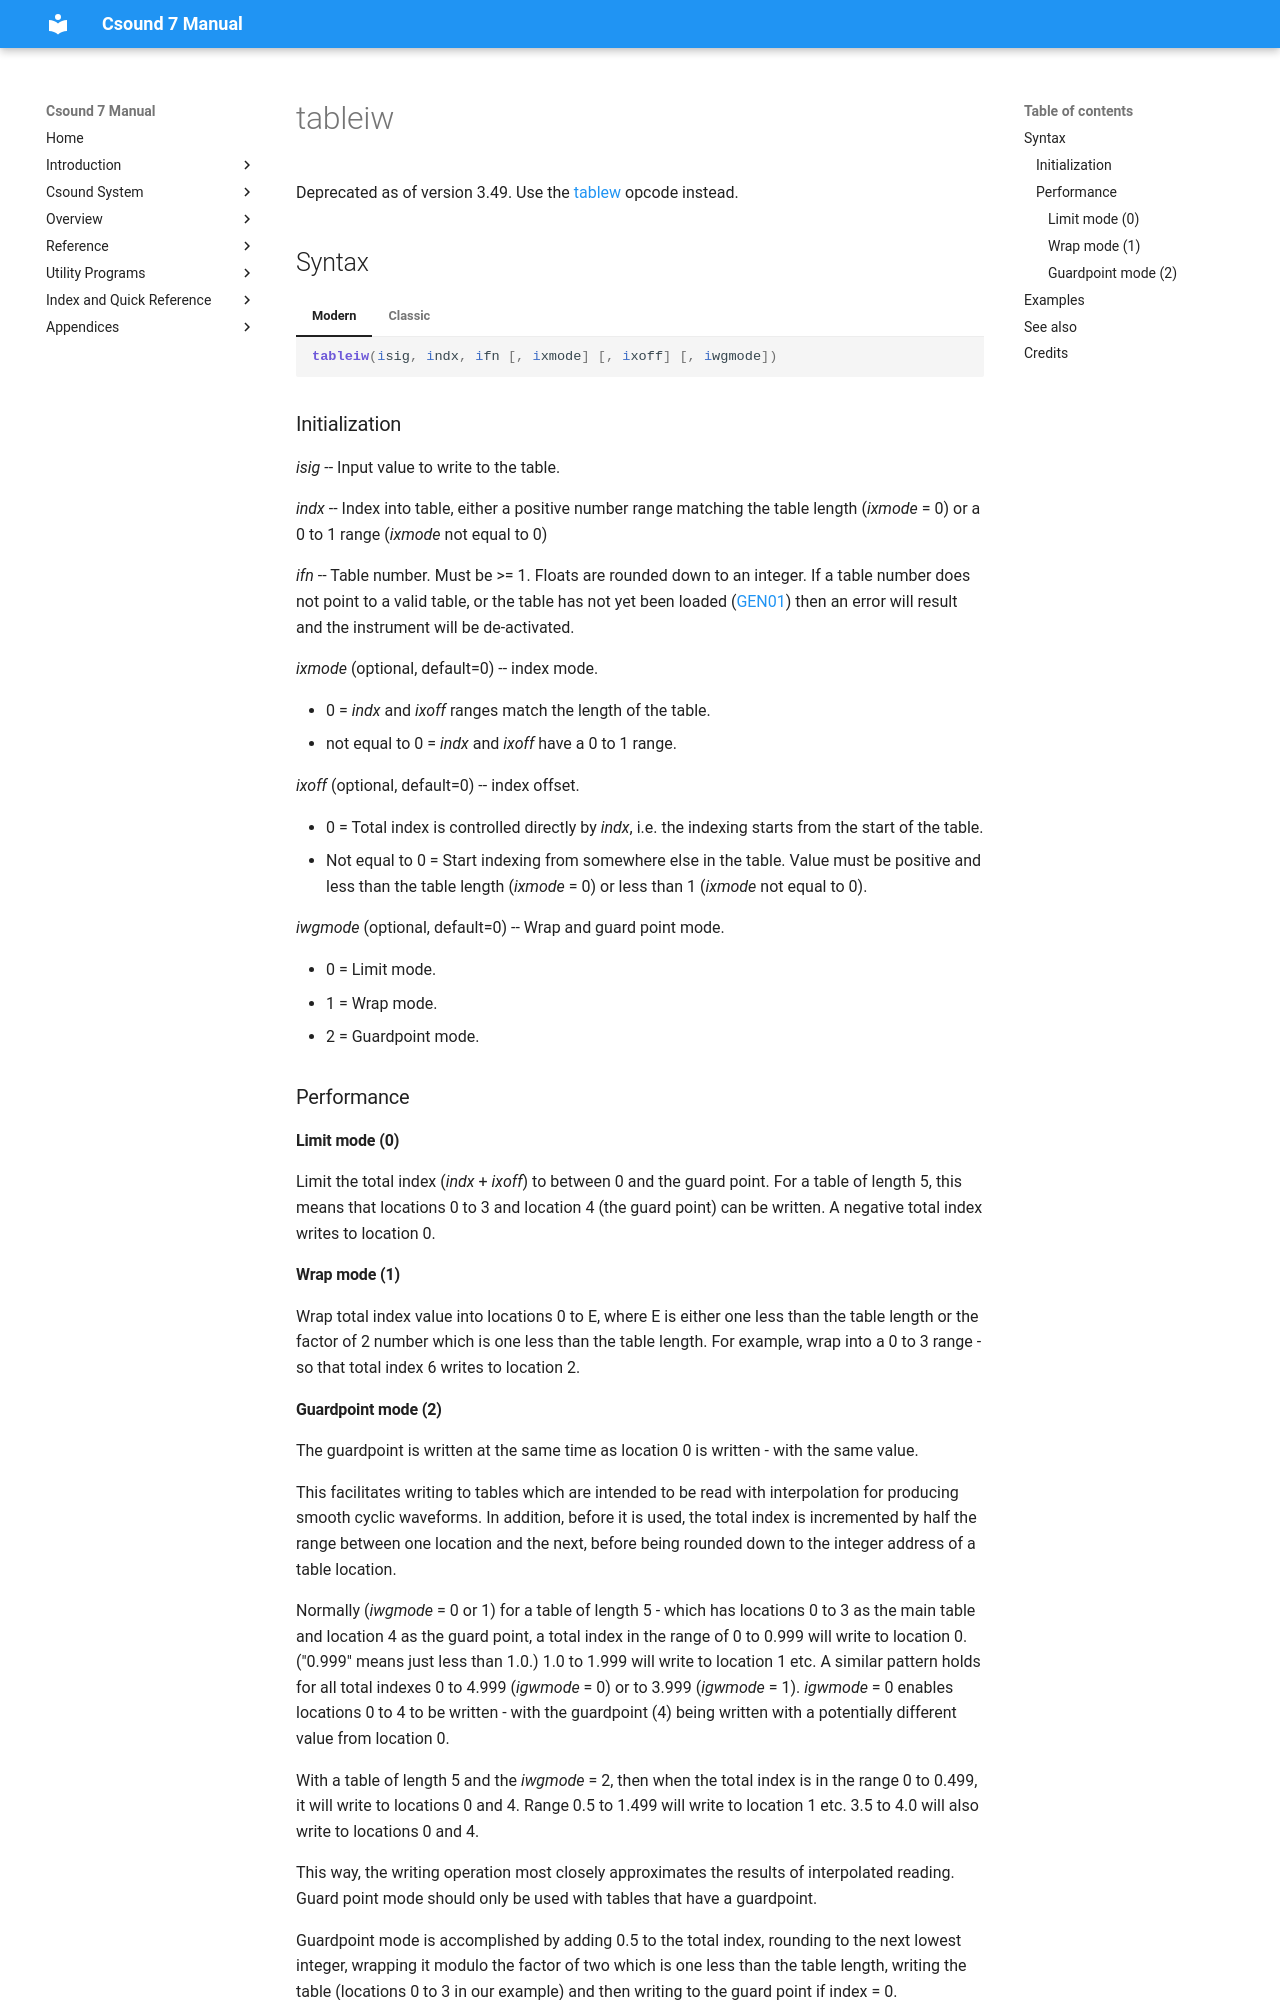

repository: csound/manual · page: opcodes/tableiw/index.html · generator: mkdocs

<!--
id:tableiw
category:Table Control:Read/Write Operations
status:deprecated
-->
# tableiw
Deprecated as of version 3.49. Use the [tablew](../opcodes/tablew.md) opcode instead.

## Syntax
=== "Modern"
    ``` csound-orc
    tableiw(isig, indx, ifn [, ixmode] [, ixoff] [, iwgmode])
    ```

=== "Classic"
    ``` csound-orc
    tableiw isig, indx, ifn [, ixmode] [, ixoff] [, iwgmode]
    ```

### Initialization

_isig_ -- Input value to write to the table.

_indx_ -- Index into table, either a positive number range matching the table length (_ixmode_ = 0) or a 0 to 1 range (_ixmode_ not equal to 0)

_ifn_ -- Table number. Must be &gt;= 1. Floats are rounded down to an integer. If a table number does not point to a valid table, or the table has not yet been loaded ([GEN01](../scoregens/gen01.md)) then an error will result and the instrument will be de-activated.

_ixmode_ (optional, default=0) -- index mode.

*   0 = _indx_ and _ixoff_ ranges match the length of the table.
*   not equal to 0 = _indx_ and _ixoff_ have a 0 to 1 range.

_ixoff_ (optional, default=0) -- index offset.

*   0 = Total index is controlled directly by _indx_, i.e. the indexing starts from the start of the table.
*   Not equal to 0 = Start indexing from somewhere else in the table. Value must be positive and less than the table length (_ixmode_ = 0) or less than 1 (_ixmode_ not equal to  0).

_iwgmode_ (optional, default=0) -- Wrap and guard point mode.

*   0 = Limit mode.
*   1 = Wrap mode.
*   2 = Guardpoint mode.

### Performance

#### Limit mode (0)

Limit the total index (_indx_ + _ixoff_) to between 0 and the guard point. For a table of length 5, this means that locations 0 to 3 and location 4 (the guard point) can be written. A negative total index writes to location 0.

#### Wrap mode (1)

Wrap total index value into locations 0 to E, where E is either one less than the table length or the factor of 2 number which is one less than the table length. For example, wrap into a 0 to 3 range - so that total index 6 writes to location 2.
